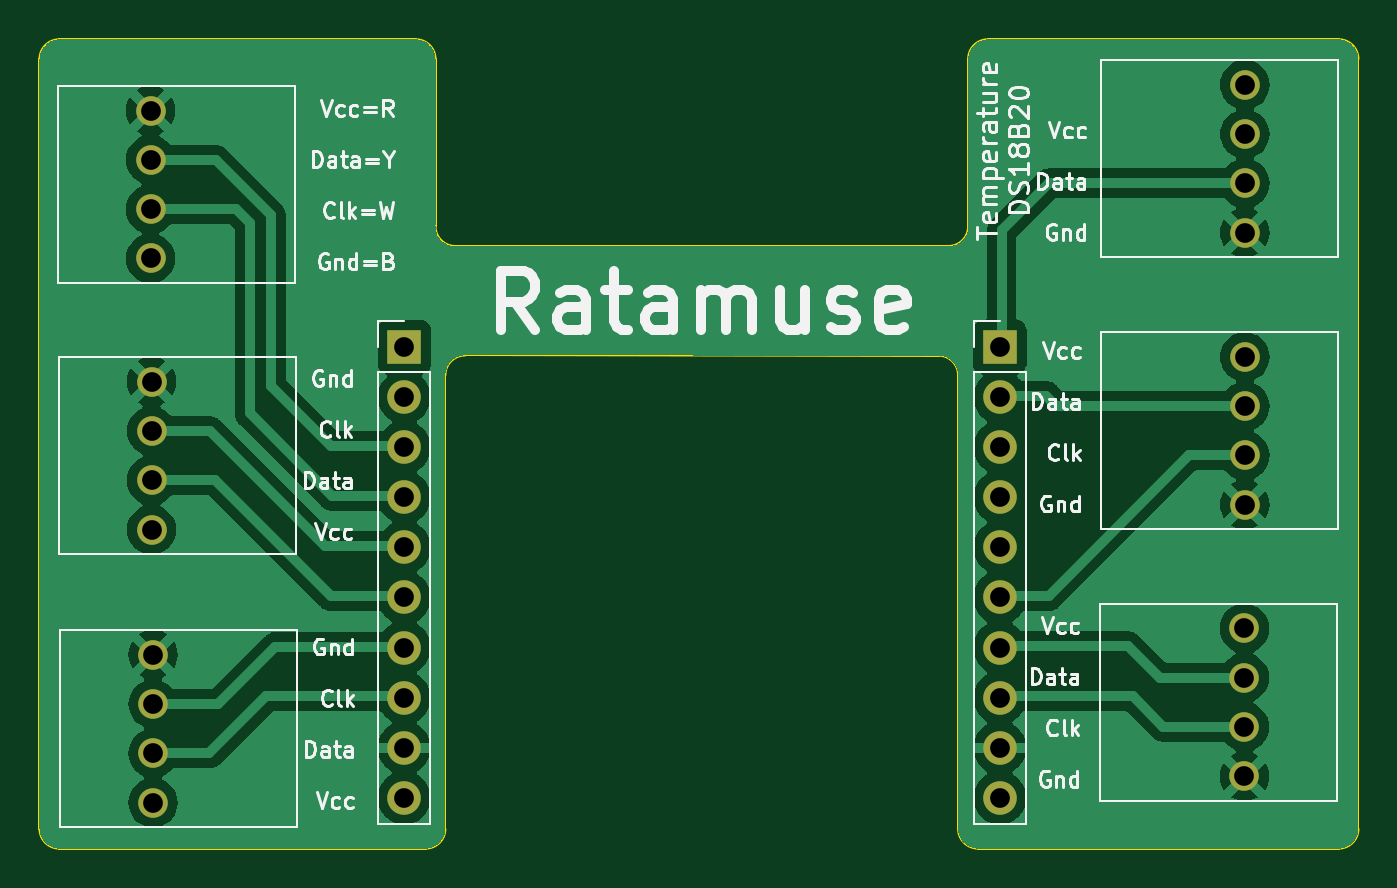
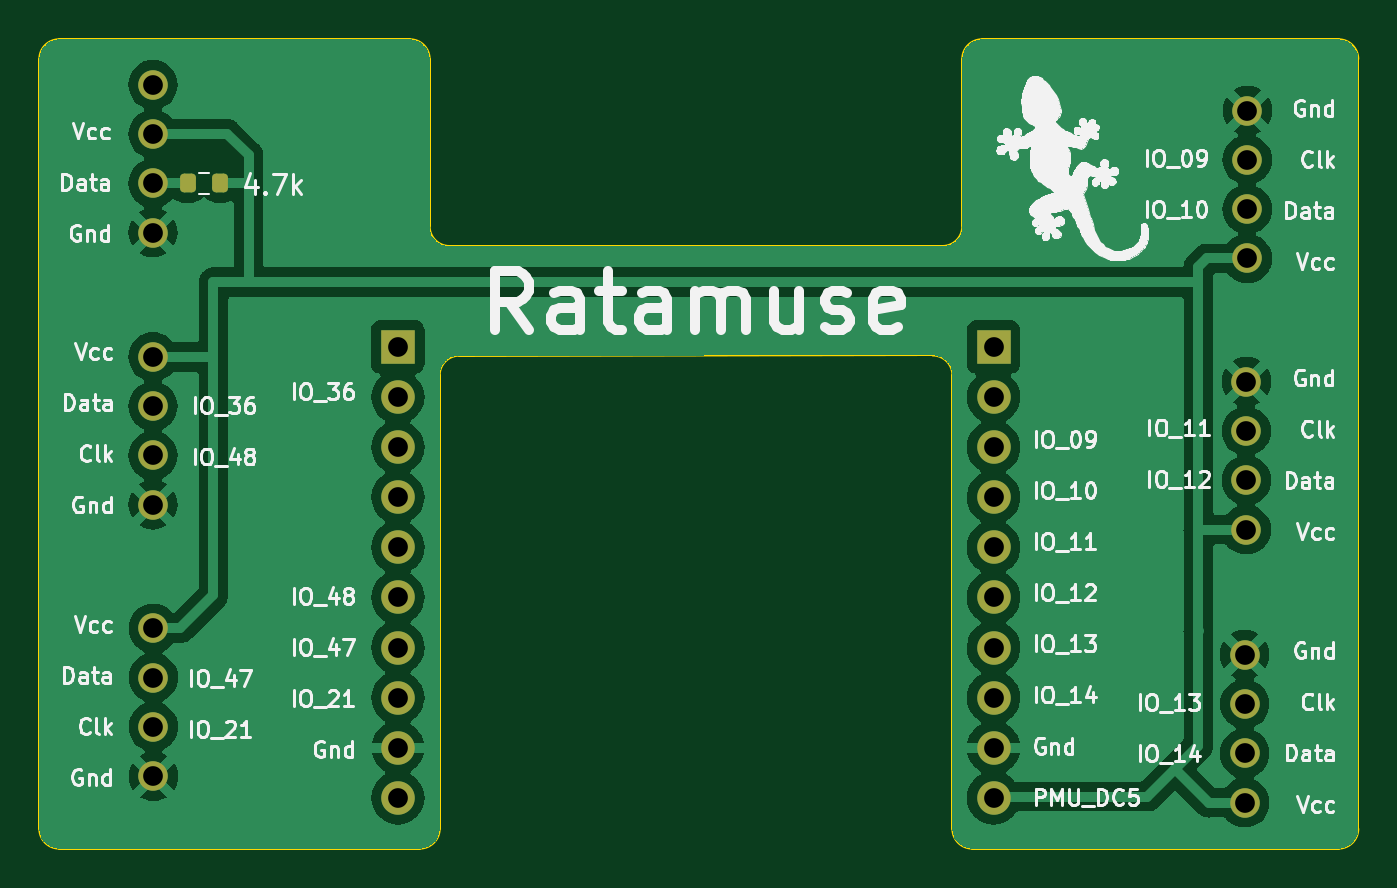
Circuit board: 11 layer files. Board 66.9 x 41.0 mm.
- bottom_copper: Support_TTGO_inversé-B_Cu.gbr (74449 bytes)
- bottom_mask: Support_TTGO_inversé-B_Mask.gbr (2543 bytes)
- paste: Support_TTGO_inversé-B_Paste.gbr (1185 bytes)
- bottom_silk: Support_TTGO_inversé-B_Silkscreen.gbr (130009 bytes)
- outline: Support_TTGO_inversé-Edge_Cuts.gbr (2014 bytes)
- top_copper: Support_TTGO_inversé-F_Cu.gbr (68749 bytes)
- top_mask: Support_TTGO_inversé-F_Mask.gbr (1821 bytes)
- paste: Support_TTGO_inversé-F_Paste.gbr (463 bytes)
- top_silk: Support_TTGO_inversé-F_Silkscreen.gbr (56753 bytes)
- drill: Support_TTGO_inversé-NPTH.drl (272 bytes)
- drill: Support_TTGO_inversé-PTH.drl (996 bytes)

=== bottom_copper: Support_TTGO_inversé-B_Cu.gbr (74449 bytes, source omitted) ===
=== bottom_mask: Support_TTGO_inversé-B_Mask.gbr (2543 bytes, source withheld) ===
=== paste: Support_TTGO_inversé-B_Paste.gbr (1185 bytes, source withheld) ===
=== bottom_silk: Support_TTGO_inversé-B_Silkscreen.gbr (130009 bytes, source omitted) ===
=== outline: Support_TTGO_inversé-Edge_Cuts.gbr ===
%TF.GenerationSoftware,KiCad,Pcbnew,7.0.2*%
%TF.CreationDate,2024-03-22T11:27:14+01:00*%
%TF.ProjectId,Support_TTGO_invers_,53757070-6f72-4745-9f54-54474f5f696e,rev?*%
%TF.SameCoordinates,Original*%
%TF.FileFunction,Profile,NP*%
%FSLAX46Y46*%
G04 Gerber Fmt 4.6, Leading zero omitted, Abs format (unit mm)*
G04 Created by KiCad (PCBNEW 7.0.2) date 2024-03-22 11:27:14*
%MOMM*%
%LPD*%
G01*
G04 APERTURE LIST*
%TA.AperFunction,Profile*%
%ADD10C,0.100000*%
%TD*%
G04 APERTURE END LIST*
D10*
X127000000Y-67970000D02*
X108920000Y-67970000D01*
X156000000Y-67970000D02*
G75*
G03*
X155000000Y-68970000I0J-1000000D01*
G01*
X129500000Y-84000000D02*
X153500000Y-84010000D01*
X128500000Y-85000000D02*
X128500000Y-108000000D01*
X128000000Y-68970000D02*
G75*
G03*
X127000000Y-67970000I-1000000J0D01*
G01*
X107920000Y-68970000D02*
X107920000Y-108000000D01*
X173790000Y-109000000D02*
G75*
G03*
X174790000Y-108000000I0J1000000D01*
G01*
X129000000Y-78450000D02*
X154000000Y-78450000D01*
X155000000Y-77450000D02*
X155000000Y-68970000D01*
X128000000Y-68970000D02*
X128000000Y-77450000D01*
X174790000Y-68970000D02*
G75*
G03*
X173790000Y-67970000I-1000000J0D01*
G01*
X154490000Y-85000000D02*
G75*
G03*
X153500000Y-84010000I-990000J0D01*
G01*
X154490000Y-107990000D02*
G75*
G03*
X155500000Y-109000000I1010000J0D01*
G01*
X127500000Y-109000000D02*
X108920000Y-109000000D01*
X108920000Y-67970000D02*
G75*
G03*
X107920000Y-68970000I0J-1000000D01*
G01*
X174790000Y-68970000D02*
X174790000Y-108000000D01*
X154490000Y-85000000D02*
X154490000Y-107990000D01*
X155500000Y-109000000D02*
X173790000Y-109000000D01*
X173790000Y-67970000D02*
X156000000Y-67970000D01*
X127500000Y-109000000D02*
G75*
G03*
X128500000Y-108000000I0J1000000D01*
G01*
X107920000Y-108000000D02*
G75*
G03*
X108920000Y-109000000I1000000J0D01*
G01*
X154000000Y-78450000D02*
G75*
G03*
X155000000Y-77450000I0J1000000D01*
G01*
X129500000Y-84000000D02*
G75*
G03*
X128500000Y-85000000I0J-1000000D01*
G01*
X128000000Y-77450000D02*
G75*
G03*
X129000000Y-78450000I1000000J0D01*
G01*
M02*

=== top_copper: Support_TTGO_inversé-F_Cu.gbr (68749 bytes, source omitted) ===
=== top_mask: Support_TTGO_inversé-F_Mask.gbr ===
%TF.GenerationSoftware,KiCad,Pcbnew,7.0.2*%
%TF.CreationDate,2024-03-22T11:27:14+01:00*%
%TF.ProjectId,Support_TTGO_invers_,53757070-6f72-4745-9f54-54474f5f696e,rev?*%
%TF.SameCoordinates,Original*%
%TF.FileFunction,Soldermask,Top*%
%TF.FilePolarity,Negative*%
%FSLAX46Y46*%
G04 Gerber Fmt 4.6, Leading zero omitted, Abs format (unit mm)*
G04 Created by KiCad (PCBNEW 7.0.2) date 2024-03-22 11:27:14*
%MOMM*%
%LPD*%
G01*
G04 APERTURE LIST*
%ADD10R,1.700000X1.700000*%
%ADD11O,1.700000X1.700000*%
%ADD12C,1.500000*%
G04 APERTURE END LIST*
D10*
%TO.C,J2*%
X156610000Y-83570000D03*
D11*
X156610000Y-86110000D03*
X156610000Y-88650000D03*
X156610000Y-91190000D03*
X156610000Y-93730000D03*
X156610000Y-96270000D03*
X156610000Y-98810000D03*
X156610000Y-101350000D03*
X156610000Y-103890000D03*
X156610000Y-106430000D03*
%TD*%
D12*
%TO.C,J3*%
X113680000Y-106670000D03*
X113680000Y-104170000D03*
X113680000Y-101670000D03*
X113680000Y-99170000D03*
%TD*%
D10*
%TO.C,J1*%
X126410000Y-83570000D03*
D11*
X126410000Y-86110000D03*
X126410000Y-88650000D03*
X126410000Y-91190000D03*
X126410000Y-93730000D03*
X126410000Y-96270000D03*
X126410000Y-98810000D03*
X126410000Y-101350000D03*
X126410000Y-103890000D03*
X126410000Y-106430000D03*
%TD*%
D12*
%TO.C,J8*%
X113550000Y-79080000D03*
X113550000Y-76580000D03*
X113550000Y-74080000D03*
X113550000Y-71580000D03*
%TD*%
%TO.C,J7*%
X169030000Y-70270000D03*
X169030000Y-72770000D03*
X169030000Y-75270000D03*
X169030000Y-77770000D03*
%TD*%
%TO.C,J4*%
X113600000Y-92830000D03*
X113600000Y-90330000D03*
X113600000Y-87830000D03*
X113600000Y-85330000D03*
%TD*%
%TO.C,J6*%
X169030000Y-84070000D03*
X169030000Y-86570000D03*
X169030000Y-89070000D03*
X169030000Y-91570000D03*
%TD*%
%TO.C,J5*%
X169010000Y-97830000D03*
X169010000Y-100330000D03*
X169010000Y-102830000D03*
X169010000Y-105330000D03*
%TD*%
M02*

=== paste: Support_TTGO_inversé-F_Paste.gbr ===
%TF.GenerationSoftware,KiCad,Pcbnew,7.0.2*%
%TF.CreationDate,2024-03-22T11:27:14+01:00*%
%TF.ProjectId,Support_TTGO_invers_,53757070-6f72-4745-9f54-54474f5f696e,rev?*%
%TF.SameCoordinates,Original*%
%TF.FileFunction,Paste,Top*%
%TF.FilePolarity,Positive*%
%FSLAX46Y46*%
G04 Gerber Fmt 4.6, Leading zero omitted, Abs format (unit mm)*
G04 Created by KiCad (PCBNEW 7.0.2) date 2024-03-22 11:27:14*
%MOMM*%
%LPD*%
G01*
G04 APERTURE LIST*
G04 APERTURE END LIST*
M02*

=== top_silk: Support_TTGO_inversé-F_Silkscreen.gbr (56753 bytes, source omitted) ===
=== drill: Support_TTGO_inversé-NPTH.drl ===
M48
; DRILL file {KiCad 7.0.2} date Fri Mar 22 11:27:17 2024
; FORMAT={-:-/ absolute / metric / decimal}
; #@! TF.CreationDate,2024-03-22T11:27:17+01:00
; #@! TF.GenerationSoftware,Kicad,Pcbnew,7.0.2
; #@! TF.FileFunction,NonPlated,1,2,NPTH
FMAT,2
METRIC
%
G90
G05
T0
M30

=== drill: Support_TTGO_inversé-PTH.drl ===
M48
; DRILL file {KiCad 7.0.2} date Fri Mar 22 11:27:17 2024
; FORMAT={-:-/ absolute / metric / decimal}
; #@! TF.CreationDate,2024-03-22T11:27:17+01:00
; #@! TF.GenerationSoftware,Kicad,Pcbnew,7.0.2
; #@! TF.FileFunction,Plated,1,2,PTH
FMAT,2
METRIC
; #@! TA.AperFunction,Plated,PTH,ComponentDrill
T1C1.000
%
G90
G05
T1
X113.55Y-71.58
X113.55Y-74.08
X113.55Y-76.58
X113.55Y-79.08
X113.6Y-85.33
X113.6Y-87.83
X113.6Y-90.33
X113.6Y-92.83
X113.68Y-99.17
X113.68Y-101.67
X113.68Y-104.17
X113.68Y-106.67
X126.41Y-83.57
X126.41Y-86.11
X126.41Y-88.65
X126.41Y-91.19
X126.41Y-93.73
X126.41Y-96.27
X126.41Y-98.81
X126.41Y-101.35
X126.41Y-103.89
X126.41Y-106.43
X156.61Y-83.57
X156.61Y-86.11
X156.61Y-88.65
X156.61Y-91.19
X156.61Y-93.73
X156.61Y-96.27
X156.61Y-98.81
X156.61Y-101.35
X156.61Y-103.89
X156.61Y-106.43
X169.01Y-97.83
X169.01Y-100.33
X169.01Y-102.83
X169.01Y-105.33
X169.03Y-70.27
X169.03Y-72.77
X169.03Y-75.27
X169.03Y-77.77
X169.03Y-84.07
X169.03Y-86.57
X169.03Y-89.07
X169.03Y-91.57
T0
M30

